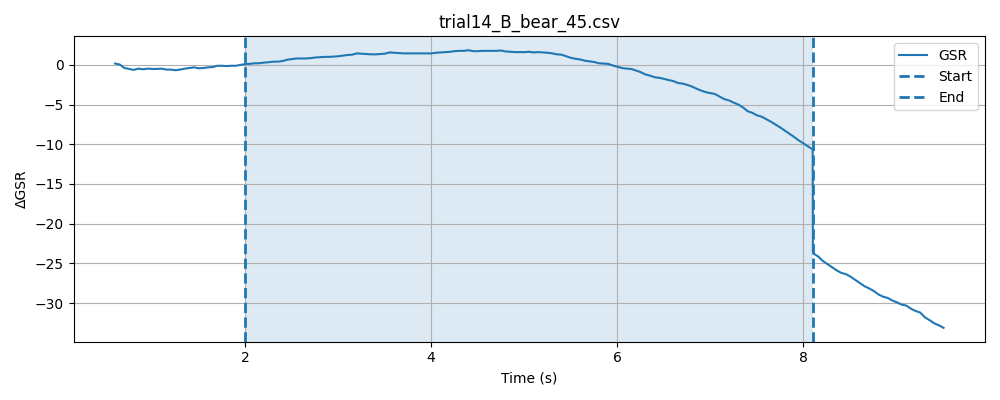

The file beside this chart, header and first rows:
timestamp, elapsed_sec, gsr_raw, phase
1778477596, 0.01105, 1933, baseline
1778477596, 0.06137, 1939, baseline
1778477596, 0.1113, 1932, baseline
1778477596, 0.1613, 1934, baseline
1778477596, 0.2112, 1928, baseline
1778477596, 0.2614, 1932, baseline
1778477596, 0.3113, 1930, baseline
1778477597, 0.3612, 1930, baseline
1778477597, 0.4113, 1930, baseline
1778477597, 0.4614, 1928, baseline
1778477597, 0.5114, 1935, baseline
1778477597, 0.5614, 1930, baseline
1778477597, 0.6115, 1931, baseline
1778477597, 0.6616, 1928, baseline
1778477597, 0.7114, 1927, baseline
1778477597, 0.7614, 1930, baseline
1778477597, 0.8116, 1929, baseline
1778477597, 0.8616, 1933, baseline
1778477597, 0.9116, 1929, baseline
1778477597, 0.9617, 1928, baseline
1778477597, 1.011, 1930, baseline
1778477597, 1.061, 1928, baseline
1778477597, 1.112, 1930, baseline
1778477597, 1.162, 1932, baseline
1778477597, 1.211, 1929, baseline
1778477597, 1.262, 1930, baseline
1778477597, 1.312, 1928, baseline
1778477598, 1.362, 1929, baseline
1778477598, 1.412, 1931, baseline
1778477598, 1.462, 1932, baseline
1778477598, 1.512, 1930, baseline
1778477598, 1.562, 1932, baseline
1778477598, 1.612, 1929, baseline
1778477598, 1.662, 1930, baseline
1778477598, 1.712, 1929, baseline
1778477598, 1.762, 1932, baseline
1778477598, 1.812, 1930, baseline
1778477598, 1.862, 1929, baseline
1778477598, 1.912, 1930, baseline
1778477598, 1.962, 1930, baseline
1778477598, 2.012, 1932, baseline
1778477598, 0.04853, 1931, stimulus
1778477598, 0.09842, 1930, stimulus
1778477598, 0.1485, 1930, stimulus
1778477598, 0.1985, 1930, stimulus
1778477598, 0.2486, 1931, stimulus
1778477598, 0.2986, 1932, stimulus
1778477599, 0.3486, 1930, stimulus
1778477599, 0.3987, 1931, stimulus
1778477599, 0.4488, 1930, stimulus
1778477599, 0.4989, 1930, stimulus
1778477599, 0.549, 1931, stimulus
1778477599, 0.5989, 1931, stimulus
1778477599, 0.6491, 1932, stimulus
1778477599, 0.699, 1932, stimulus
1778477599, 0.7491, 1932, stimulus
1778477599, 0.799, 1932, stimulus
1778477599, 0.8491, 1931, stimulus
1778477599, 0.8991, 1931, stimulus
1778477599, 0.9492, 1931, stimulus
... 172 more rows
